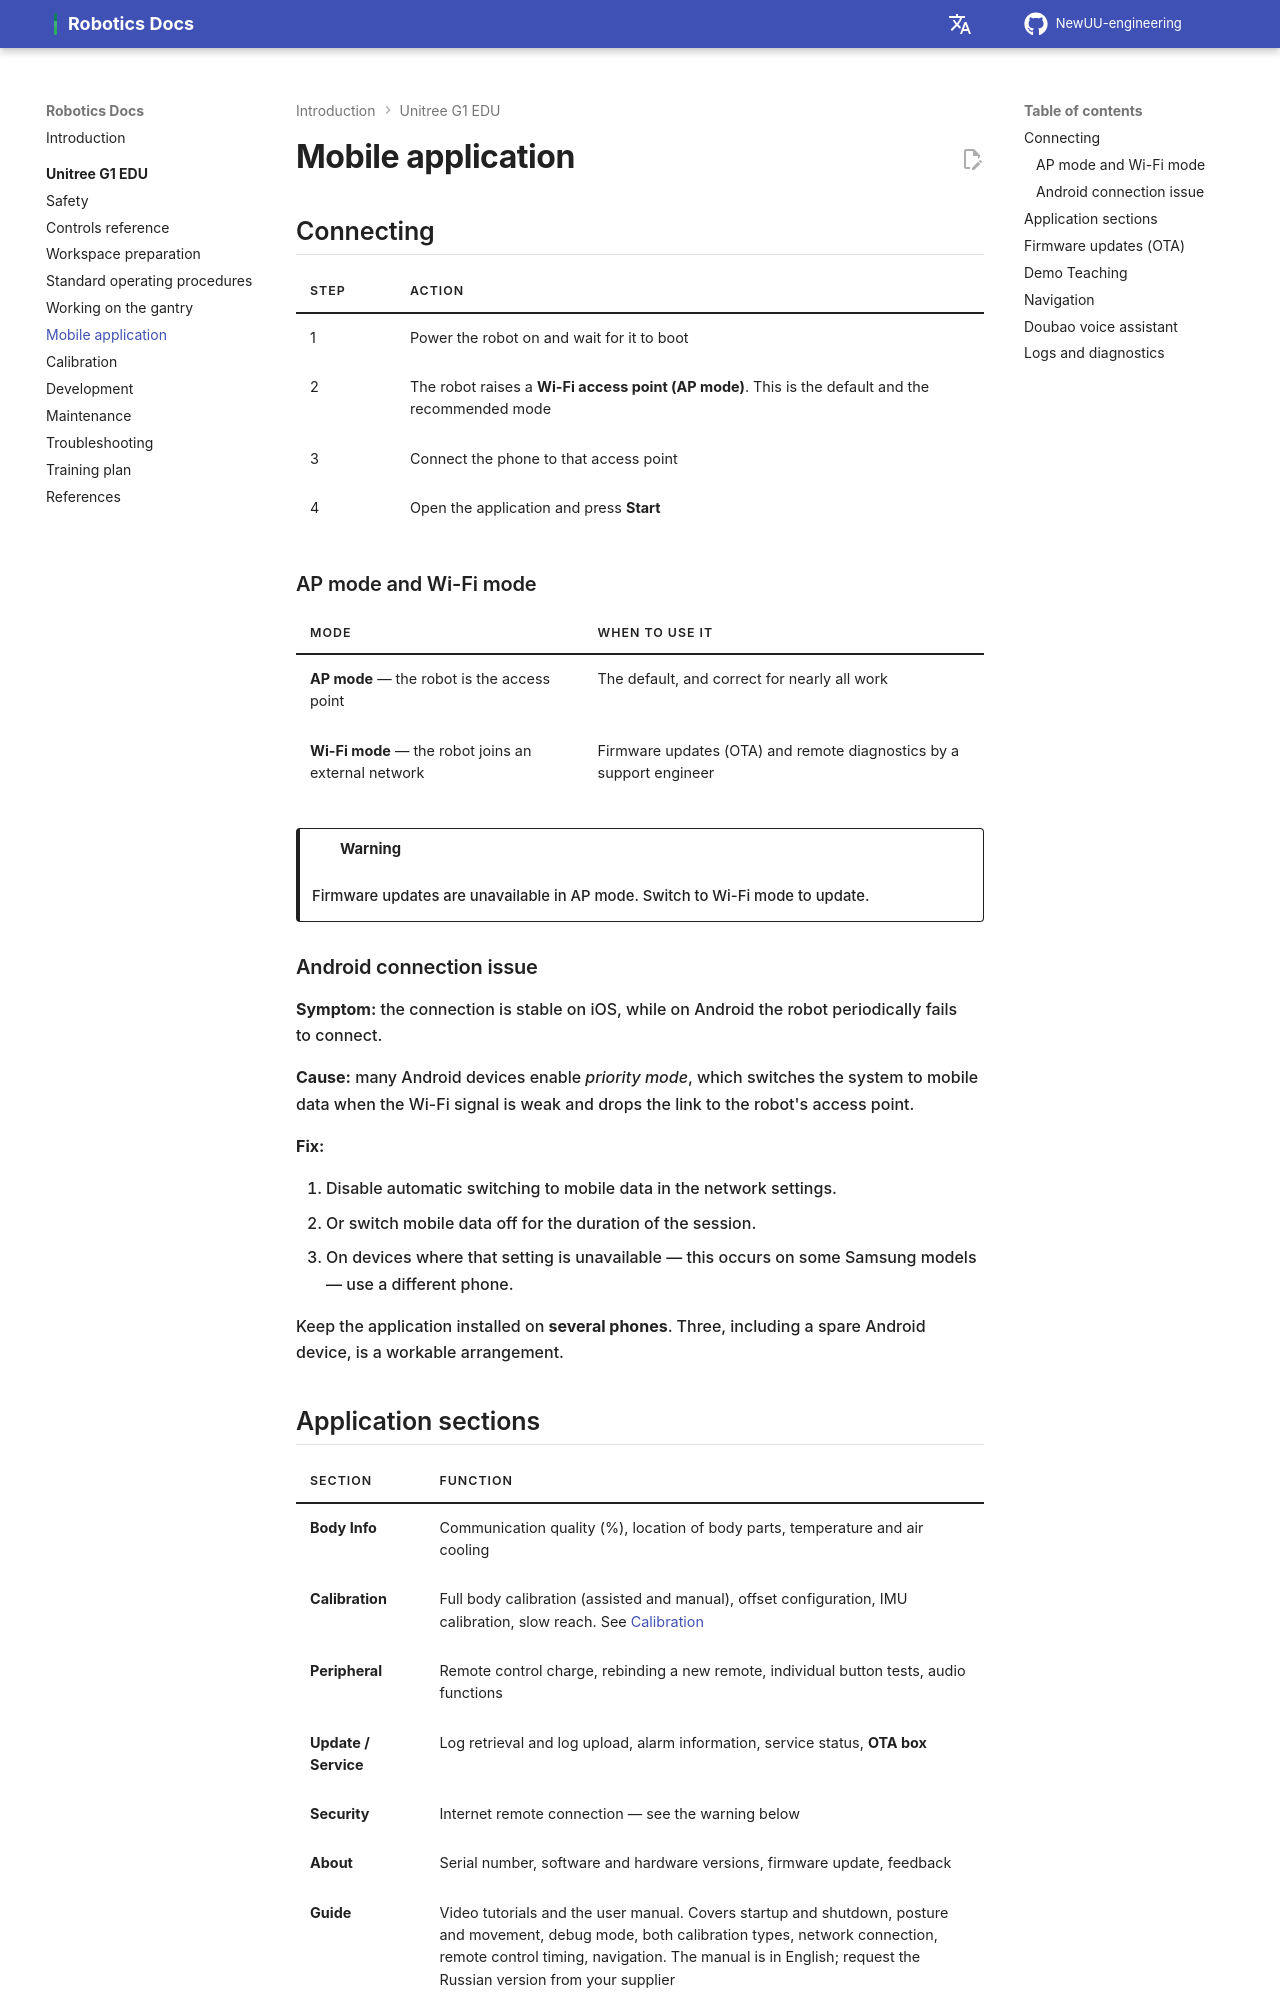

repository: NewUU-engineering/robotics-docs · page: g1/mobile-app/index.html · generator: mkdocs

# Mobile application

## Connecting

| Step | Action |
|---|---|
| 1 | Power the robot on and wait for it to boot |
| 2 | The robot raises a **Wi-Fi access point (AP mode)**. This is the default and the recommended mode |
| 3 | Connect the phone to that access point |
| 4 | Open the application and press **Start** |

### AP mode and Wi-Fi mode

| Mode | When to use it |
|---|---|
| **AP mode** — the robot is the access point | The default, and correct for nearly all work |
| **Wi-Fi mode** — the robot joins an external network | Firmware updates (OTA) and remote diagnostics by a support engineer |

!!! warning
    Firmware updates are unavailable in AP mode. Switch to Wi-Fi mode to update.

### Android connection issue

**Symptom:** the connection is stable on iOS, while on Android the robot periodically fails to connect.

**Cause:** many Android devices enable *priority mode*, which switches the system to mobile data when the Wi-Fi signal is weak and drops the link to the robot's access point.

**Fix:**

1. Disable automatic switching to mobile data in the network settings.
2. Or switch mobile data off for the duration of the session.
3. On devices where that setting is unavailable — this occurs on some Samsung models — use a different phone.

Keep the application installed on **several phones**. Three, including a spare Android device, is a workable arrangement.
